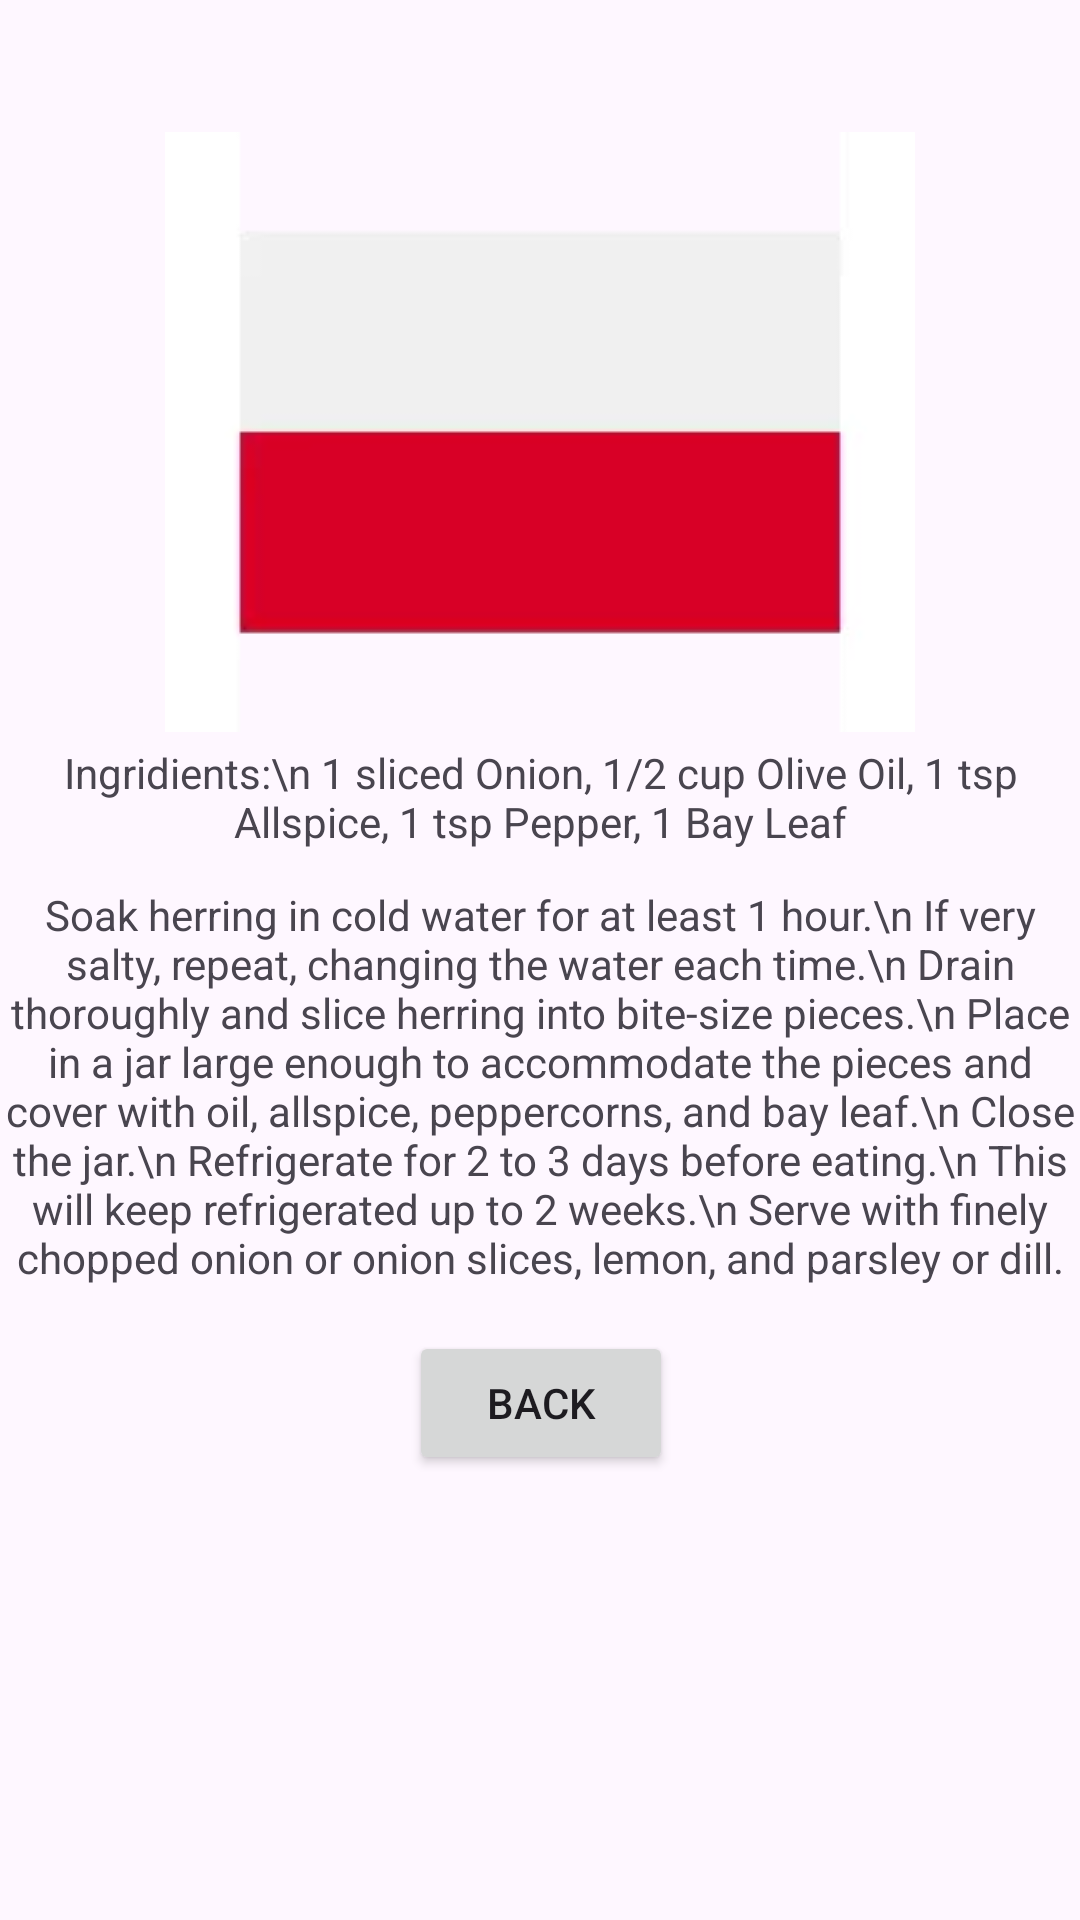

Produce the Android XML layout that renders to this screen, including the resource entries it uses.
<!-- AndroidManifest.xml: application theme Theme.Test -->
<!-- res/layout/activity_recipe_poland_food_2.xml -->
<?xml version="1.0" encoding="utf-8"?>
<androidx.constraintlayout.widget.ConstraintLayout xmlns:android="http://schemas.android.com/apk/res/android"
    xmlns:app="http://schemas.android.com/apk/res-auto"
    xmlns:tools="http://schemas.android.com/tools"
    android:layout_width="match_parent"
    android:layout_height="match_parent"
    android:fitsSystemWindows="true"
    android:orientation="vertical">

    <ImageView
        android:id="@+id/imageView"
        android:layout_width="wrap_content"
        android:layout_height="wrap_content"
        android:layout_marginTop="44dp"
        app:layout_constraintEnd_toEndOf="parent"
        app:layout_constraintStart_toStartOf="parent"
        app:layout_constraintTop_toTopOf="parent"
        app:srcCompat="@drawable/poland" />

    <TextView
        android:id="@+id/textView"
        android:layout_width="wrap_content"
        android:layout_height="wrap_content"
        android:layout_marginTop="248dp"
        android:text="Ingridients:\n
1 sliced Onion, 1/2 cup Olive Oil, 1 tsp Allspice, 1 tsp Pepper, 1 Bay Leaf"
        android:textAlignment="center"
        app:layout_constraintEnd_toEndOf="parent"
        app:layout_constraintStart_toStartOf="parent"
        app:layout_constraintTop_toTopOf="parent" />

    <TextView
        android:id="@+id/textView2"
        android:layout_width="wrap_content"
        android:layout_height="wrap_content"
        android:layout_marginTop="12dp"
        android:text="Soak herring in cold water for at least 1 hour.\n
If very salty, repeat, changing the water each time.\n
Drain thoroughly and slice herring into bite-size pieces.\n
Place in a jar large enough to accommodate the pieces and cover with oil, allspice, peppercorns, and bay leaf.\n
Close the jar.\n
Refrigerate for 2 to 3 days before eating.\n
This will keep refrigerated up to 2 weeks.\n
Serve with finely chopped onion or onion slices, lemon, and parsley or dill."
        android:textAlignment="center"
        app:layout_constraintEnd_toEndOf="parent"
        app:layout_constraintStart_toStartOf="parent"
        app:layout_constraintTop_toBottomOf="@+id/textView" />

    <Button
        android:id="@+id/button"
        android:layout_width="wrap_content"
        android:layout_height="wrap_content"
        android:layout_marginTop="15dp"
        android:onClick="goBackToPolRecipes"
        android:text="Back"
        app:layout_constraintEnd_toEndOf="parent"
        app:layout_constraintHorizontal_bias="0.501"
        app:layout_constraintStart_toStartOf="parent"
        app:layout_constraintTop_toBottomOf="@+id/textView2" />
</androidx.constraintlayout.widget.ConstraintLayout>
<!-- resources referenced by this layout -->
<resources>
  <!-- drawable poland: webp bitmap (drawable, 522 bytes) -->
  <style name="Theme.Test" parent="Base.Theme.Test" />
  <style name="Base.Theme.Test" parent="Theme.Material3.DayNight.NoActionBar">
          
          
      </style>
</resources>
